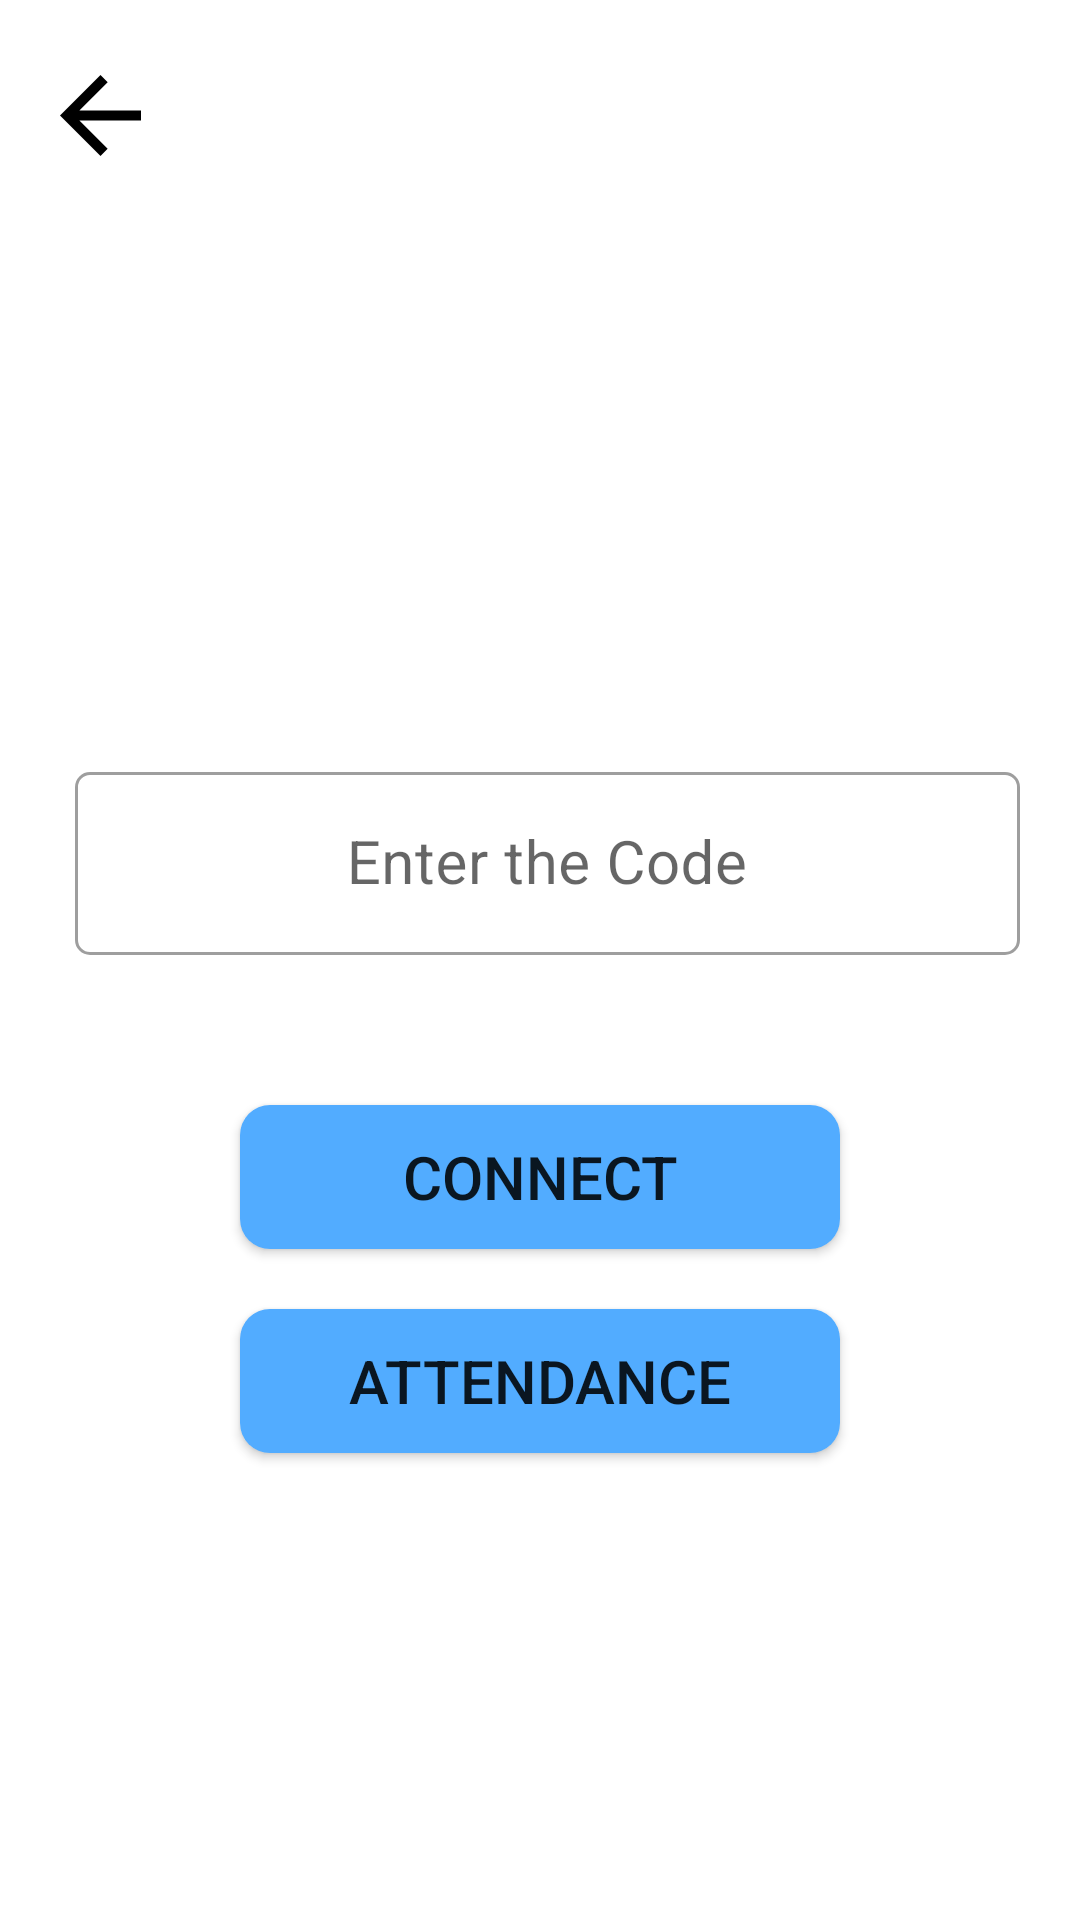

This screen was rendered from an Android layout file. Write that file and the resources it references.
<!-- AndroidManifest.xml: application theme Theme.AttendancePlus -->
<!-- res/layout/mainb.xml -->
<?xml version="1.0" encoding="utf-8"?>
<androidx.constraintlayout.widget.ConstraintLayout xmlns:android="http://schemas.android.com/apk/res/android"
    xmlns:tools="http://schemas.android.com/tools"
    xmlns:app="http://schemas.android.com/apk/res-auto"
    android:orientation="vertical"
    android:layout_width="match_parent"
    android:layout_height="match_parent"
    tools:context=".mainb"
    android:paddingLeft="20dp"
    android:paddingRight="20dp">


    <ImageView
        android:id="@+id/imageView3"
        android:layout_width="wrap_content"
        android:layout_height="wrap_content"
        android:layout_marginTop="25dp"
        android:src="@drawable/back_button"
        app:layout_constraintEnd_toEndOf="parent"
        app:layout_constraintHorizontal_bias="0.0"
        app:layout_constraintStart_toStartOf="parent"
        app:layout_constraintTop_toTopOf="parent" />


    <com.google.android.material.textfield.TextInputLayout
        android:id="@+id/code"
        style="@style/Widget.MaterialComponents.TextInputLayout.OutlinedBox"
        android:layout_width="match_parent"
        android:layout_height="wrap_content"
        android:layout_marginLeft="5dp"
        android:layout_marginTop="200dp"
        app:boxCornerRadiusBottomEnd="5dp"
        app:boxCornerRadiusBottomStart="5dp"
        app:boxCornerRadiusTopEnd="5dp"
        app:boxCornerRadiusTopStart="5dp"
        app:layout_constraintEnd_toEndOf="parent"
        app:layout_constraintStart_toStartOf="parent"
        app:layout_constraintTop_toBottomOf="@+id/imageView3"
        tools:ignore="MissingClass">


        <com.google.android.material.textfield.TextInputEditText
            android:id="@+id/code1"
            android:layout_width="match_parent"
            android:layout_height="wrap_content"
            android:hint="Enter the Code"
            android:gravity="center"
            android:textSize="20dp"
            android:inputType="textVisiblePassword" />

    </com.google.android.material.textfield.TextInputLayout>


    <Button
        android:id="@+id/con"
        android:layout_width="200dp"
        android:layout_height="wrap_content"
        android:layout_marginTop="50dp"
        android:background="@drawable/login_screen_button"
        android:text="Connect"
        android:textSize="20dp"
        app:layout_constraintEnd_toEndOf="parent"
        app:layout_constraintStart_toStartOf="parent"
        app:layout_constraintTop_toBottomOf="@+id/code" />


    <Button
        android:id="@+id/att"
        android:layout_width="200dp"
        android:layout_height="wrap_content"
        android:layout_marginTop="20dp"
        android:background="@drawable/login_screen_button"
        android:text="ATTENDANCE"
        android:textSize="20dp"
        app:layout_constraintEnd_toEndOf="parent"
        app:layout_constraintStart_toStartOf="parent"
        app:layout_constraintTop_toBottomOf="@+id/con" />


</androidx.constraintlayout.widget.ConstraintLayout>
<!-- resources referenced by this layout -->
<resources>
  <!-- drawable back_button (drawable) -->
  <vector xmlns:android="http://schemas.android.com/apk/res/android"
      android:width="27dp"
      android:height="27dp"
      android:viewportWidth="27"
      android:viewportHeight="27">
    <path
        android:pathData="M27,11.8125H6.4631L15.8962,2.3794L13.5,0L0,13.5L13.5,27L15.8794,24.6206L6.4631,15.1875H27V11.8125Z"
        android:fillColor="#000000"/>
  </vector>
  <!-- drawable login_screen_button (drawable) -->
  <?xml version="1.0" encoding="utf-8"?>
  <shape xmlns:android="http://schemas.android.com/apk/res/android">
      android:shape="rectangle">
      <solid android:color="#52ACFF" />
      <corners android:bottomRightRadius="10dp"
          android:bottomLeftRadius="10dp"
          android:topRightRadius="10dp"
          android:topLeftRadius="10dp"/>
  
  </shape>
  <style name="Theme.AttendancePlus" parent="Theme.MaterialComponents.Light.NoActionBar">
          
          <item name="colorPrimary">@color/purple_500</item>
          <item name="colorPrimaryVariant">@color/white</item>
          <item name="colorOnPrimary">@color/white</item>
          
          <item name="colorSecondary">@color/teal_200</item>
          <item name="colorSecondaryVariant">@color/teal_700</item>
          <item name="colorOnSecondary">@color/white</item>
          
          <item name="android:statusBarColor" tools:targetApi="l">?attr/colorPrimaryVariant</item>
          
      </style>
  <color name="purple_500">#52ACFF</color>
  <color name="white">#FFFFFFFF</color>
  <color name="teal_200">#FF03DAC5</color>
  <color name="teal_700">#FF018786</color>
</resources>
